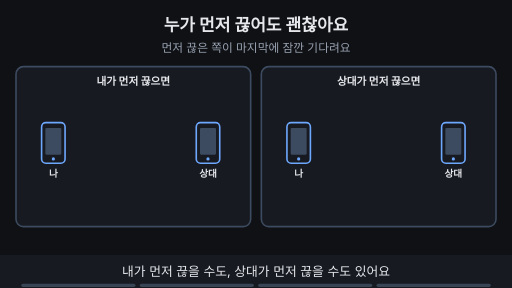
t = 0.00 s
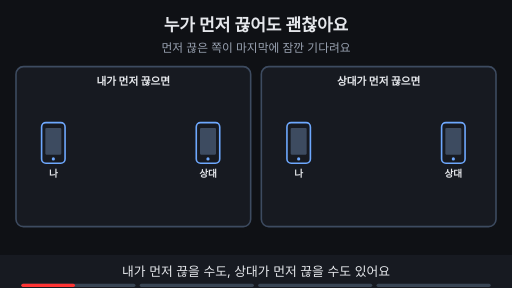
t = 1.76 s
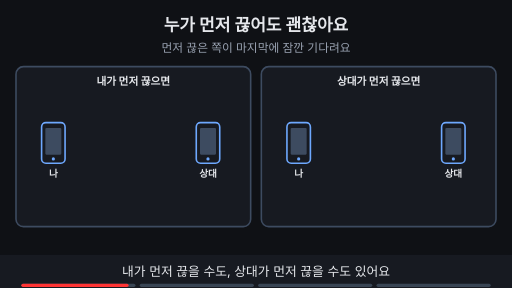
t = 3.53 s
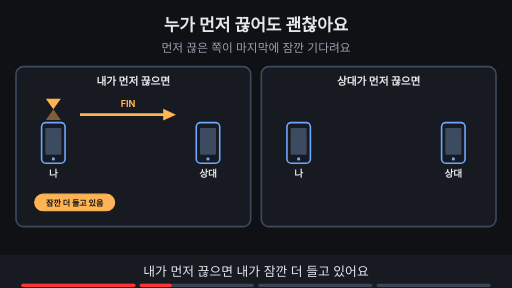
t = 4.80 s
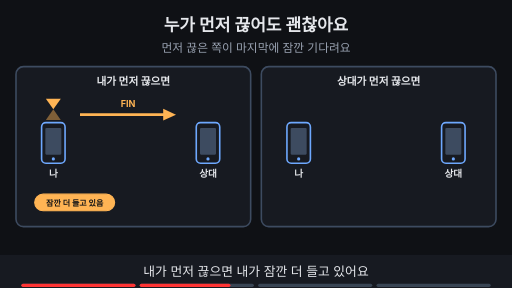
t = 6.73 s
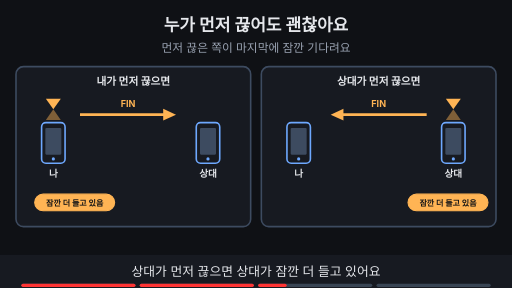
t = 8.44 s

The animated SVG that drew these frames (rendered in a browser with its animation timeline set to each time). Animation: 13 SMIL elements (animate=13); frames cover the first 8.44 s, repeats indefinitely.

<svg xmlns="http://www.w3.org/2000/svg" viewBox="0 0 960 540" width="960" height="540" font-family="-apple-system,'Apple SD Gothic Neo','Segoe UI',sans-serif">
<title>누가 먼저 끊어도 괜찮아요</title>
<rect width="960" height="540" fill="#0f1115"/>
<text x="480" y="58" text-anchor="middle" font-size="32" font-weight="700" fill="#e6e8ec">누가 먼저 끊어도 괜찮아요</text>
<text x="480" y="98" text-anchor="middle" font-size="22" fill="#9aa3b2">먼저 끊은 쪽이 마지막에 잠깐 기다려요</text>
<rect x="30" y="125" width="440" height="300" rx="14" fill="#171a21" stroke="#3d4b60" stroke-width="3"/><text x="250" y="160" text-anchor="middle" font-size="20" font-weight="700" fill="#e6e8ec">내가 먼저 끊으면</text><rect x="490" y="125" width="440" height="300" rx="14" fill="#171a21" stroke="#3d4b60" stroke-width="3"/><text x="710" y="160" text-anchor="middle" font-size="20" font-weight="700" fill="#e6e8ec">상대가 먼저 끊으면</text><rect x="78" y="230" width="44" height="76" rx="8" fill="#171a21" stroke="#6ea8fe" stroke-width="3"/><rect x="85" y="240" width="30" height="50" rx="2" fill="#3d4b60"/><circle cx="100" cy="298" r="3" fill="#6ea8fe"/><text x="100" y="332" text-anchor="middle" font-size="18" font-weight="700" fill="#e6e8ec">나</text><rect x="368" y="230" width="44" height="76" rx="8" fill="#171a21" stroke="#6ea8fe" stroke-width="3"/><rect x="375" y="240" width="30" height="50" rx="2" fill="#3d4b60"/><circle cx="390" cy="298" r="3" fill="#6ea8fe"/><text x="390" y="332" text-anchor="middle" font-size="18" font-weight="700" fill="#e6e8ec">상대</text><rect x="538" y="230" width="44" height="76" rx="8" fill="#171a21" stroke="#6ea8fe" stroke-width="3"/><rect x="545" y="240" width="30" height="50" rx="2" fill="#3d4b60"/><circle cx="560" cy="298" r="3" fill="#6ea8fe"/><text x="560" y="332" text-anchor="middle" font-size="18" font-weight="700" fill="#e6e8ec">나</text><rect x="828" y="230" width="44" height="76" rx="8" fill="#171a21" stroke="#6ea8fe" stroke-width="3"/><rect x="835" y="240" width="30" height="50" rx="2" fill="#3d4b60"/><circle cx="850" cy="298" r="3" fill="#6ea8fe"/><text x="850" y="332" text-anchor="middle" font-size="18" font-weight="700" fill="#e6e8ec">상대</text><g opacity="0"><animate attributeName="opacity" values="0;0;1;1" keyTimes="0;0.250;0.265;1" dur="15s" repeatCount="indefinite"/><line x1="150" y1="215" x2="314" y2="215" stroke="#ffb454" stroke-width="5"/><polygon points="330,215 306,204 306,226" fill="#ffb454"/><text x="240" y="200" text-anchor="middle" font-size="17" font-weight="700" fill="#ffb454">FIN</text></g><g opacity="0"><animate attributeName="opacity" values="0;0;1;1" keyTimes="0;0.250;0.265;1" dur="15s" repeatCount="indefinite"/><polygon points="86,185 114,185 100,205" fill="#ffb454"/><polygon points="86,225 114,225 100,205" fill="#ffb454" fill-opacity="0.45"/><rect x="65" y="364" width="150" height="31" rx="16" fill="#ffb454" stroke="#ffb454" stroke-width="2"/><text x="140" y="385.4" text-anchor="middle" font-size="15" font-weight="700" fill="#0f1115">잠깐 더 들고 있음</text></g><g opacity="0"><animate attributeName="opacity" values="0;0;1;1" keyTimes="0;0.500;0.515;1" dur="15s" repeatCount="indefinite"/><line x1="800" y1="215" x2="636" y2="215" stroke="#ffb454" stroke-width="5"/><polygon points="620,215 644,204 644,226" fill="#ffb454"/><text x="710" y="200" text-anchor="middle" font-size="17" font-weight="700" fill="#ffb454">FIN</text></g><g opacity="0"><animate attributeName="opacity" values="0;0;1;1" keyTimes="0;0.500;0.515;1" dur="15s" repeatCount="indefinite"/><polygon points="836,185 864,185 850,205" fill="#ffb454"/><polygon points="836,225 864,225 850,205" fill="#ffb454" fill-opacity="0.45"/><rect x="765" y="364" width="150" height="31" rx="16" fill="#ffb454" stroke="#ffb454" stroke-width="2"/><text x="840" y="385.4" text-anchor="middle" font-size="15" font-weight="700" fill="#0f1115">잠깐 더 들고 있음</text></g><g opacity="0"><animate attributeName="opacity" values="0;0;1;1" keyTimes="0;0.750;0.765;1" dur="15s" repeatCount="indefinite"/><rect x="319" y="438" width="323" height="35" rx="18" fill="#ffb454" stroke="#ffb454" stroke-width="2"/><text x="480" y="462.84" text-anchor="middle" font-size="19" font-weight="700" fill="#0f1115">먼저 끊은 쪽이 잠깐 더 들고 있어요</text></g>
<rect x="0" y="478" width="960" height="62" fill="#171a21"/>
<g opacity="1"><animate attributeName="opacity" values="1;1;0;0" keyTimes="0;0.235;0.250;1" dur="15s" repeatCount="indefinite"/><text x="480" y="518" text-anchor="middle" font-size="24" fill="#e6e8ec">내가 먼저 끊을 수도, 상대가 먼저 끊을 수도 있어요</text></g>
<g opacity="0"><animate attributeName="opacity" values="0;0;1;1;0;0" keyTimes="0;0.250;0.265;0.485;0.500;1" dur="15s" repeatCount="indefinite"/><text x="480" y="518" text-anchor="middle" font-size="24" fill="#e6e8ec">내가 먼저 끊으면 내가 잠깐 더 들고 있어요</text></g>
<g opacity="0"><animate attributeName="opacity" values="0;0;1;1;0;0" keyTimes="0;0.500;0.515;0.735;0.750;1" dur="15s" repeatCount="indefinite"/><text x="480" y="518" text-anchor="middle" font-size="24" fill="#e6e8ec">상대가 먼저 끊으면 상대가 잠깐 더 들고 있어요</text></g>
<g opacity="0"><animate attributeName="opacity" values="0;0;1;1" keyTimes="0;0.750;0.765;1" dur="15s" repeatCount="indefinite"/><text x="480" y="518" text-anchor="middle" font-size="24" fill="#e6e8ec">먼저 끊은 쪽이 마지막에 기다려요</text></g>

<g aria-label="재생 진행 막대" data-stage-count="4"><g class="progress-segment" data-stage="1"><rect x="40" y="532" width="214" height="6" rx="3" fill="#394554"/><rect x="40" y="532" width="0" height="6" rx="3" fill="#ff3434"><animate attributeName="width" values="0;214;214" keyTimes="0;0.250000;1" dur="15s" repeatCount="indefinite"/></rect></g><g class="progress-segment" data-stage="2"><rect x="262" y="532" width="214" height="6" rx="3" fill="#394554"/><rect x="262" y="532" width="0" height="6" rx="3" fill="#ff3434"><animate attributeName="width" values="0;0;214;214" keyTimes="0;0.250000;0.500000;1" dur="15s" repeatCount="indefinite"/></rect></g><g class="progress-segment" data-stage="3"><rect x="484" y="532" width="214" height="6" rx="3" fill="#394554"/><rect x="484" y="532" width="0" height="6" rx="3" fill="#ff3434"><animate attributeName="width" values="0;0;214;214" keyTimes="0;0.500000;0.750000;1" dur="15s" repeatCount="indefinite"/></rect></g><g class="progress-segment" data-stage="4"><rect x="706" y="532" width="214" height="6" rx="3" fill="#394554"/><rect x="706" y="532" width="0" height="6" rx="3" fill="#ff3434"><animate attributeName="width" values="0;0;214" keyTimes="0;0.750000;1" dur="15s" repeatCount="indefinite"/></rect></g></g></svg>
